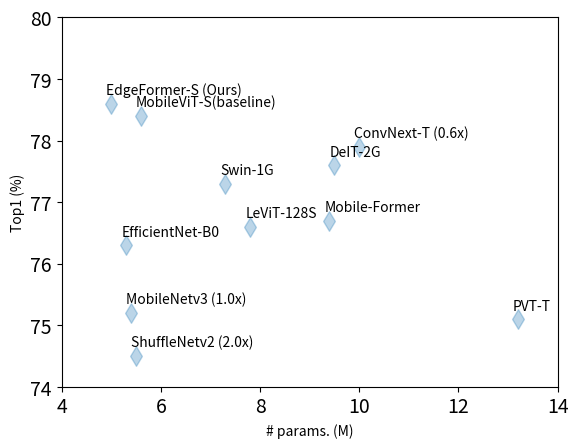

Here is the Python script that generated this plot: (Note: this script raises an exception after producing the figure.)
import matplotlib.pyplot as plt
import numpy as np


Labels = ['ShuffleNetv2 (2.0x)', 'MobileNetv3 (1.0x)',  'EfficientNet-B0', 'ConvNext-T (0.6x)', 'PVT-T', 'Swin-1G', 'DeIT-2G', 'ConViT-T', 'LeViT-128S', 'Mobile-Former', 'MobileViT-S(baseline)', 'EdgeFormer-S (Ours)']
# the last two elements in each vector are manually set for normalizing
Params = [5.5,  5.4  , 5.3  , 10 , 13.2, 7.3  , 9.5  , 6.0  , 7.8  , 9.4  , 5.6  , 5.0]
Top1 =   [74.5, 75.2 , 76.3 , 77.9, 75.1, 77.3 , 77.6 , 73.1 , 76.6 , 76.7 , 78.4 , 78.6]
# normalization
Params=np.array(Params)
Top1 = np.array(Top1)

plt.xticks(fontsize=14)
plt.yticks(fontsize=14)

# # using heat map to show model size
# plt.scatter(Params, Top1, c=Params, s=Params*20, alpha=0.3, cmap='viridis', marker='d')
# plt.ylim((74.0, 80.0))
# plt.xlim((4, 14))
# plt.ylabel('Top1 (%)')
# plt.xlabel('# params. (M)')
# plt.colorbar()
# plt.savefig('./result/cls.png')
# plt.show()

# using heat map to show model size
plt.scatter(Params, Top1, s=100, alpha=0.3, cmap='viridis', marker='d')
plt.ylim((74.0, 80.0))
plt.xlim((4, 14))
plt.ylabel('Top1 (%)')
plt.xlabel('# params. (M)')
for x, y, label in zip(Params, Top1, Labels):
    plt.annotate(label, xy=(x-0.1,y+0.15))

plt.savefig('./result/cls.png')
plt.show()


print('done')
